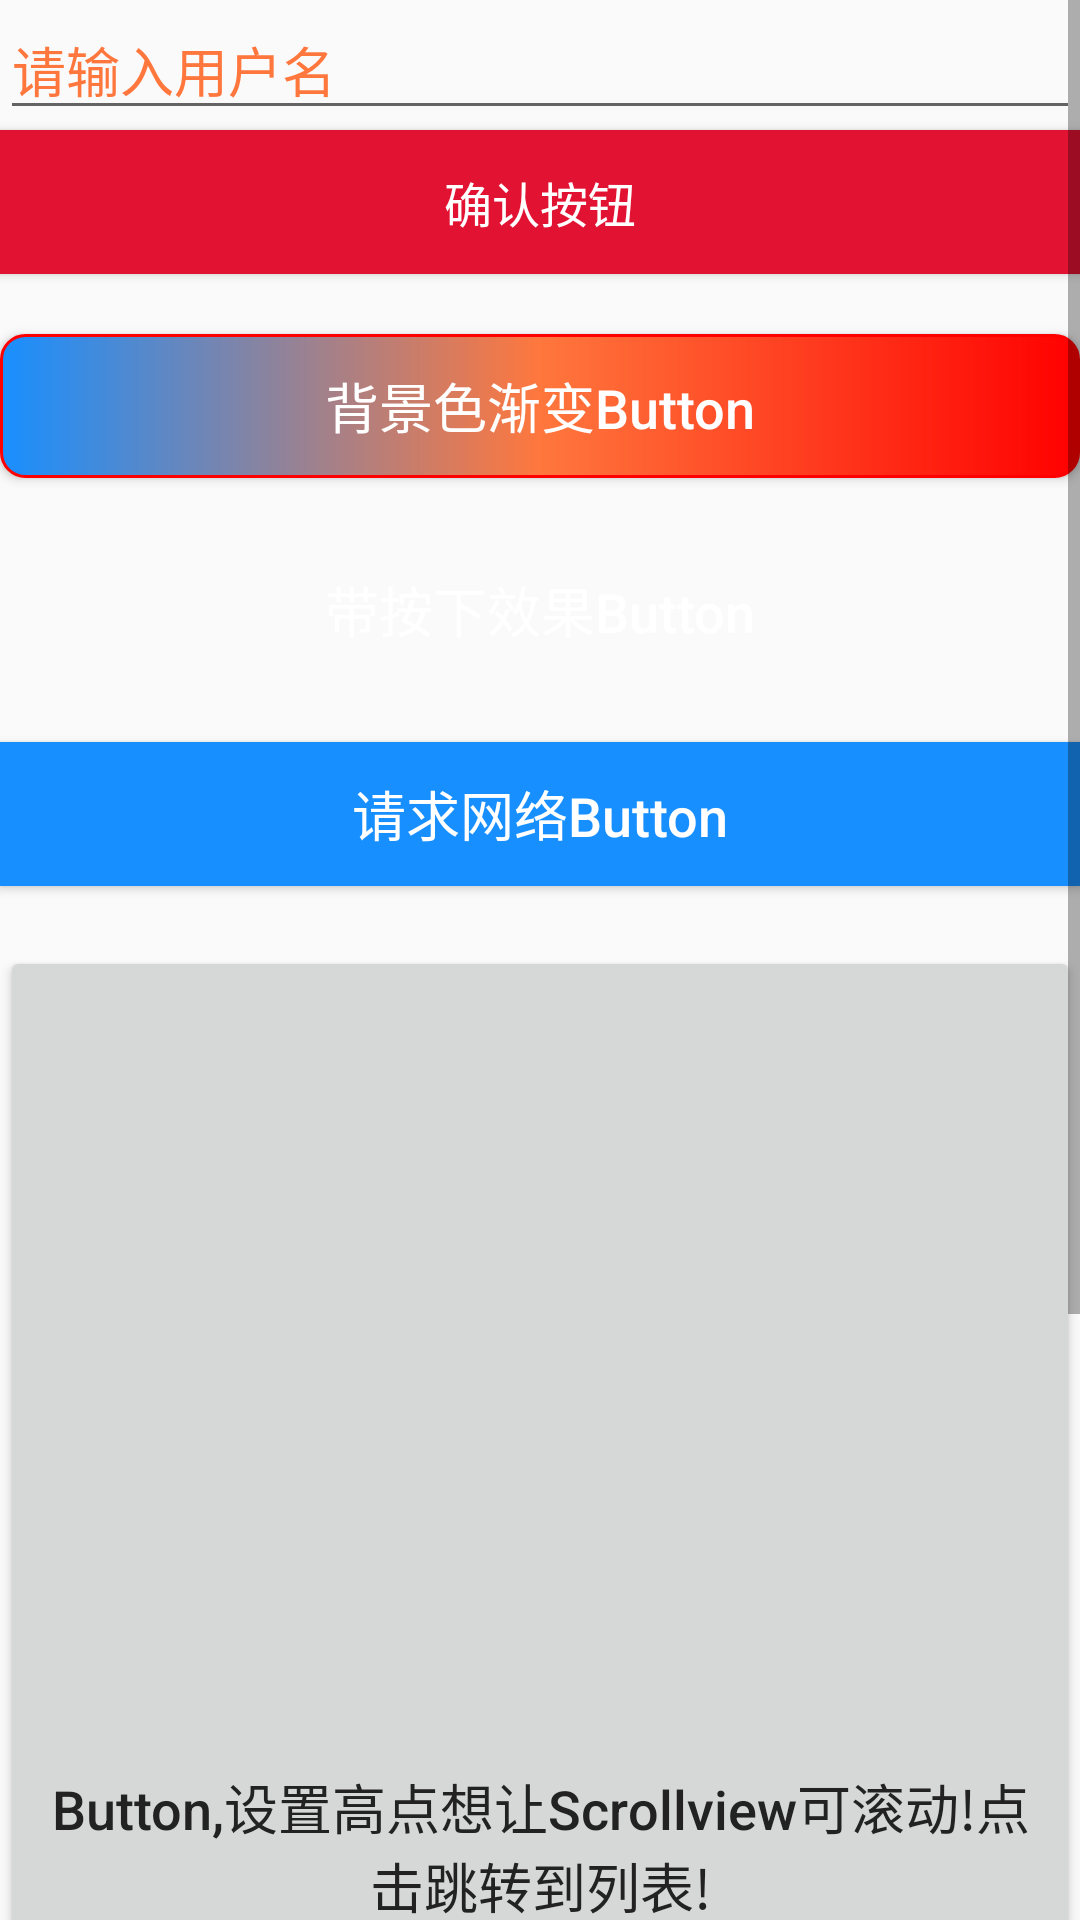

Android layout source for this screen:
<!-- AndroidManifest.xml: application theme Theme.StudyAndroid -->
<!-- res/layout/main_layout.xml -->
<?xml version="1.0" encoding="utf-8"?>
<ScrollView xmlns:android="http://schemas.android.com/apk/res/android"
    android:layout_width="match_parent"
    android:layout_height="match_parent">

    <LinearLayout
        android:layout_width="match_parent"
        android:layout_height="match_parent"
        android:orientation="vertical">

`
        <EditText
            android:id="@+id/username"
            android:layout_width="match_parent"
            android:layout_height="wrap_content"
            android:hint="请输入用户名"
            android:textColorHint="@color/color_FF773D" />

        <Button
            android:id="@+id/btnClick1"
            android:layout_width="match_parent"
            android:layout_height="wrap_content"
            android:background="#e21232"
            android:text="确认按钮"
            android:textColor="#fff"
            android:textSize="16sp" />

        <Button
            android:id="@+id/btnClick2"
            android:layout_width="match_parent"
            android:layout_height="wrap_content"
            android:layout_marginTop="20dp"
            android:background="@drawable/bg_btn_frame_gradient"
            android:padding="10dp"
            android:text="背景色渐变Button"
            android:textAllCaps="false"
            android:textColor="@color/colorWhite"
            android:textSize="18sp" />

        <Button
            android:id="@+id/btnClick3"
            android:layout_width="match_parent"
            android:layout_height="wrap_content"
            android:layout_marginTop="20dp"
            android:background="@drawable/bg_btn_selector_bg"
            android:padding="10dp"
            android:text="带按下效果Button"
            android:textAllCaps="false"
            android:textColor="@color/colorWhite"
            android:textSize="18sp" />

        <Button
            android:id="@+id/requestNetworkBtn"
            android:layout_width="match_parent"
            android:layout_height="wrap_content"
            android:layout_marginTop="20dp"
            android:background="@color/color_188FFF"
            android:onClick="requestNetwork"
            android:padding="10dp"
            android:text="请求网络Button"
            android:textAllCaps="false"
            android:textColor="@color/colorWhite"
            android:textSize="18sp" />

        <Button
            android:id="@+id/btnClick4"
            android:layout_width="match_parent"
            android:layout_height="600dp"
            android:layout_marginTop="20dp"
            android:layout_marginBottom="20dp"
            android:padding="10dp"
            android:text="Button,设置高点想让Scrollview可滚动!点击跳转到列表!"
            android:textAllCaps="false"
            android:textColor="@color/colorBlack"
            android:textSize="18sp" />
    </LinearLayout>

</ScrollView>
<!-- resources referenced by this layout -->
<resources>
  <color name="colorBlack">#222222</color>
  <color name="colorWhite">#ffffff</color>
  <color name="color_188FFF">#188FFF</color>
  <color name="color_FF773D">#FF773D</color>
  <!-- drawable bg_btn_frame_gradient (drawable) -->
  <?xml version="1.0" encoding="utf-8"?>
  <shape xmlns:android="http://schemas.android.com/apk/res/android">
      
      <corners android:radius="8dp"/>
      
      <stroke android:width="1dp" android:color="@color/color_ff0000" />
      <gradient
          android:startColor="@color/color_188FFF"
          android:centerColor="@color/color_FF773D"
          android:endColor="@color/color_ff0000"
          android:type="linear"
          />
  </shape>
  <style name="Theme.StudyAndroid" parent="Theme.AppCompat.Light.DarkActionBar">
  
          
          <item name="colorPrimary">@color/purple_500</item>
          <item name="colorPrimaryVariant">@color/purple_700</item>
          <item name="colorOnPrimary">@color/white</item>
          
          <item name="colorSecondary">@color/teal_200</item>
          <item name="colorSecondaryVariant">@color/teal_700</item>
          <item name="colorOnSecondary">@color/black</item>
          
          <item name="android:statusBarColor" tools:targetApi="l">?attr/colorPrimaryVariant</item>
          
      </style>
  <color name="color_ff0000">#ff0000</color>
  <color name="purple_500">#FF6200EE</color>
  <color name="purple_700">#FF3700B3</color>
  <color name="white">#FFFFFFFF</color>
  <color name="teal_200">#FF03DAC5</color>
  <color name="teal_700">#FF018786</color>
  <color name="black">#FF000000</color>
</resources>
